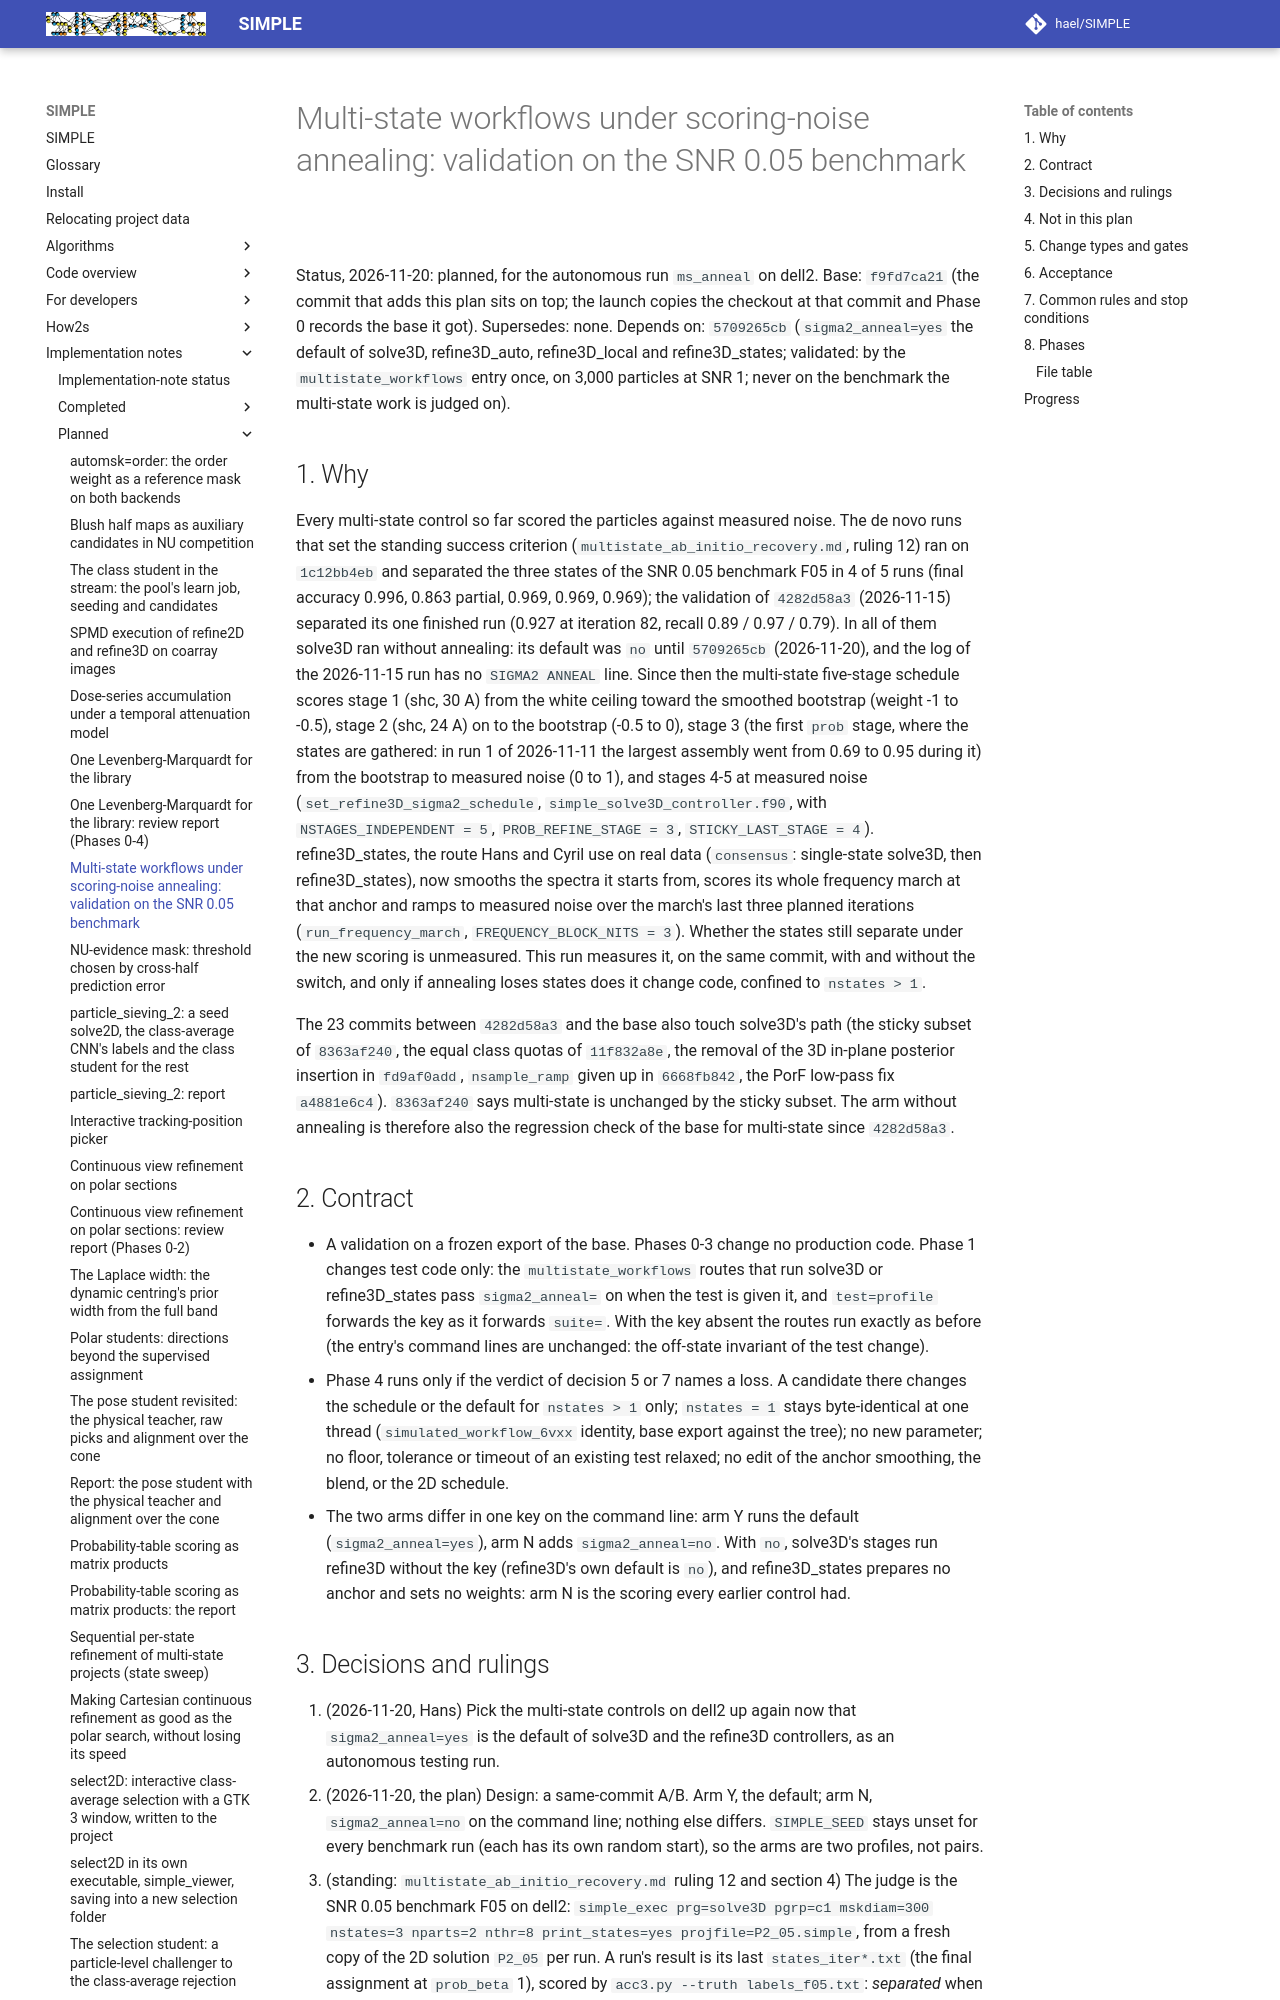

repository: hael/SIMPLE · page: implementation_notes/planned/multistate_sigma2_anneal_validation.html · generator: mkdocs

# Multi-state workflows under scoring-noise annealing: validation on the SNR 0.05 benchmark

Status, 2026-11-20: planned, for the autonomous run `ms_anneal` on dell2. Base: `f9fd7ca21`
(the commit that adds this plan sits on top; the launch copies the checkout at that commit and
Phase 0 records the base it got). Supersedes: none. Depends on: `5709265cb` (`sigma2_anneal=yes`
the default of solve3D, refine3D_auto, refine3D_local and refine3D_states; validated: by the
`multistate_workflows` entry once, on 3,000 particles at SNR 1; never on the benchmark the
multi-state work is judged on).

## 1. Why

Every multi-state control so far scored the particles against measured noise. The de novo runs
that set the standing success criterion (`multistate_ab_initio_recovery.md`, ruling 12) ran on
`1c12bb4eb` and separated the three states of the SNR 0.05 benchmark F05 in 4 of 5 runs (final
accuracy 0.996, 0.863 partial, 0.969, 0.969, 0.969); the validation of `4282d58a3`
(2026-11-15) separated its one finished run (0.927 at iteration 82, recall 0.89 / 0.97 / 0.79). In
all of them solve3D ran without annealing: its default was `no` until `5709265cb` (2026-11-20), and
the log of the 2026-11-15 run has no `SIGMA2 ANNEAL` line. Since then the multi-state five-stage
schedule scores stage 1 (shc, 30 A) from the white ceiling toward the smoothed bootstrap
(weight -1 to -0.5), stage 2 (shc, 24 A) on to the bootstrap (-0.5 to 0), stage 3 (the first
`prob` stage, where the states are gathered: in run 1 of 2026-11-11 the largest assembly went from
0.69 to 0.95 during it) from the bootstrap to measured noise (0 to 1), and stages 4-5 at measured
noise (`set_refine3D_sigma2_schedule`, `simple_solve3D_controller.f90`, with
`NSTAGES_INDEPENDENT = 5`, `PROB_REFINE_STAGE = 3`, `STICKY_LAST_STAGE = 4`). refine3D_states,
the route Hans and Cyril use on real data (`consensus`: single-state solve3D, then
refine3D_states), now smooths the spectra it starts from, scores its whole frequency march at
that anchor and ramps to measured noise over the march's last three planned iterations
(`run_frequency_march`, `FREQUENCY_BLOCK_NITS = 3`). Whether the states still separate under the
new scoring is unmeasured. This run measures it, on the same commit, with and without the
switch, and only if annealing loses states does it change code, confined to `nstates > 1`.

The 23 commits between `4282d58a3` and the base also touch solve3D's path (the sticky subset of
`8363af240`, the equal class quotas of `11f832a8e`, the removal of the 3D in-plane posterior
insertion in `fd9af0add`, `nsample_ramp` given up in `6668fb842`, the PorF low-pass fix
`a4881e6c4`). `8363af240` says multi-state is unchanged by the sticky subset. The arm without
annealing is therefore also the regression check of the base for multi-state since
`4282d58a3`.

## 2. Contract

- A validation on a frozen export of the base. Phases 0-3 change no production code. Phase 1
  changes test code only: the `multistate_workflows` routes that run solve3D or refine3D_states
  pass `sigma2_anneal=` on when the test is given it, and `test=profile` forwards the key as it
  forwards `suite=`. With the key absent the routes run exactly as before (the entry's command
  lines are unchanged: the off-state invariant of the test change).
- Phase 4 runs only if the verdict of decision 5 or 7 names a loss. A candidate there changes
  the schedule or the default for `nstates > 1` only; `nstates = 1` stays byte-identical at one
  thread (`simulated_workflow_6vxx` identity, base export against the tree); no new parameter;
  no floor, tolerance or timeout of an existing test relaxed; no edit of the anchor smoothing,
  the blend, or the 2D schedule.
- The two arms differ in one key on the command line: arm Y runs the default
  (`sigma2_anneal=yes`), arm N adds `sigma2_anneal=no`. With `no`, solve3D's stages run refine3D
  without the key (refine3D's own default is `no`), and refine3D_states prepares no anchor and
  sets no weights: arm N is the scoring every earlier control had.
